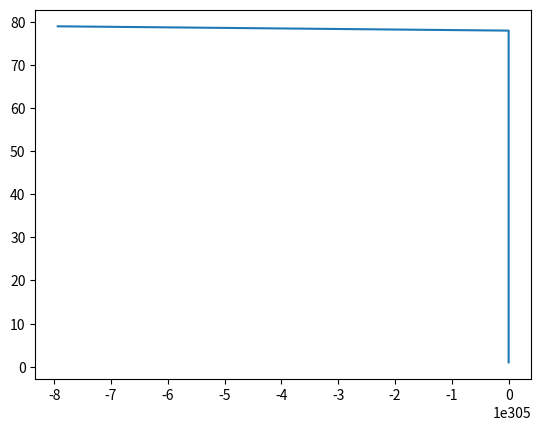

Recreate this plot in Python.
import numpy as np
import matplotlib.pyplot as plt

# Define constants
dP_dx = -8
rho = 1
mu = 1
h = 1
points_y = 101
delta_t = 0.001
delta_y = 0.01
time = 0.025
time_points = int(time / delta_t)

# Create arrays
u = np.zeros((points_y, time_points))

# Define initial conditions
u[:,:] = 0

#Cranck-Nicolson method
for j in range(0, time_points-1):
    for n in range(0, points_y-1):
        u[n+1, j] = u[n,j] + delta_t * (-1/rho) * dP_dx + \
                    mu/2 * (((u[n+1,j+1] - 2*u[n+1,j] + u[n+1, j-1])/(delta_y**2)) + ((u[n,j+1] -2*u[n,j] + u[n,j-1])/(delta_y**2)))

plt.plot(u[:, 0], np.arange(1, points_y + 1))